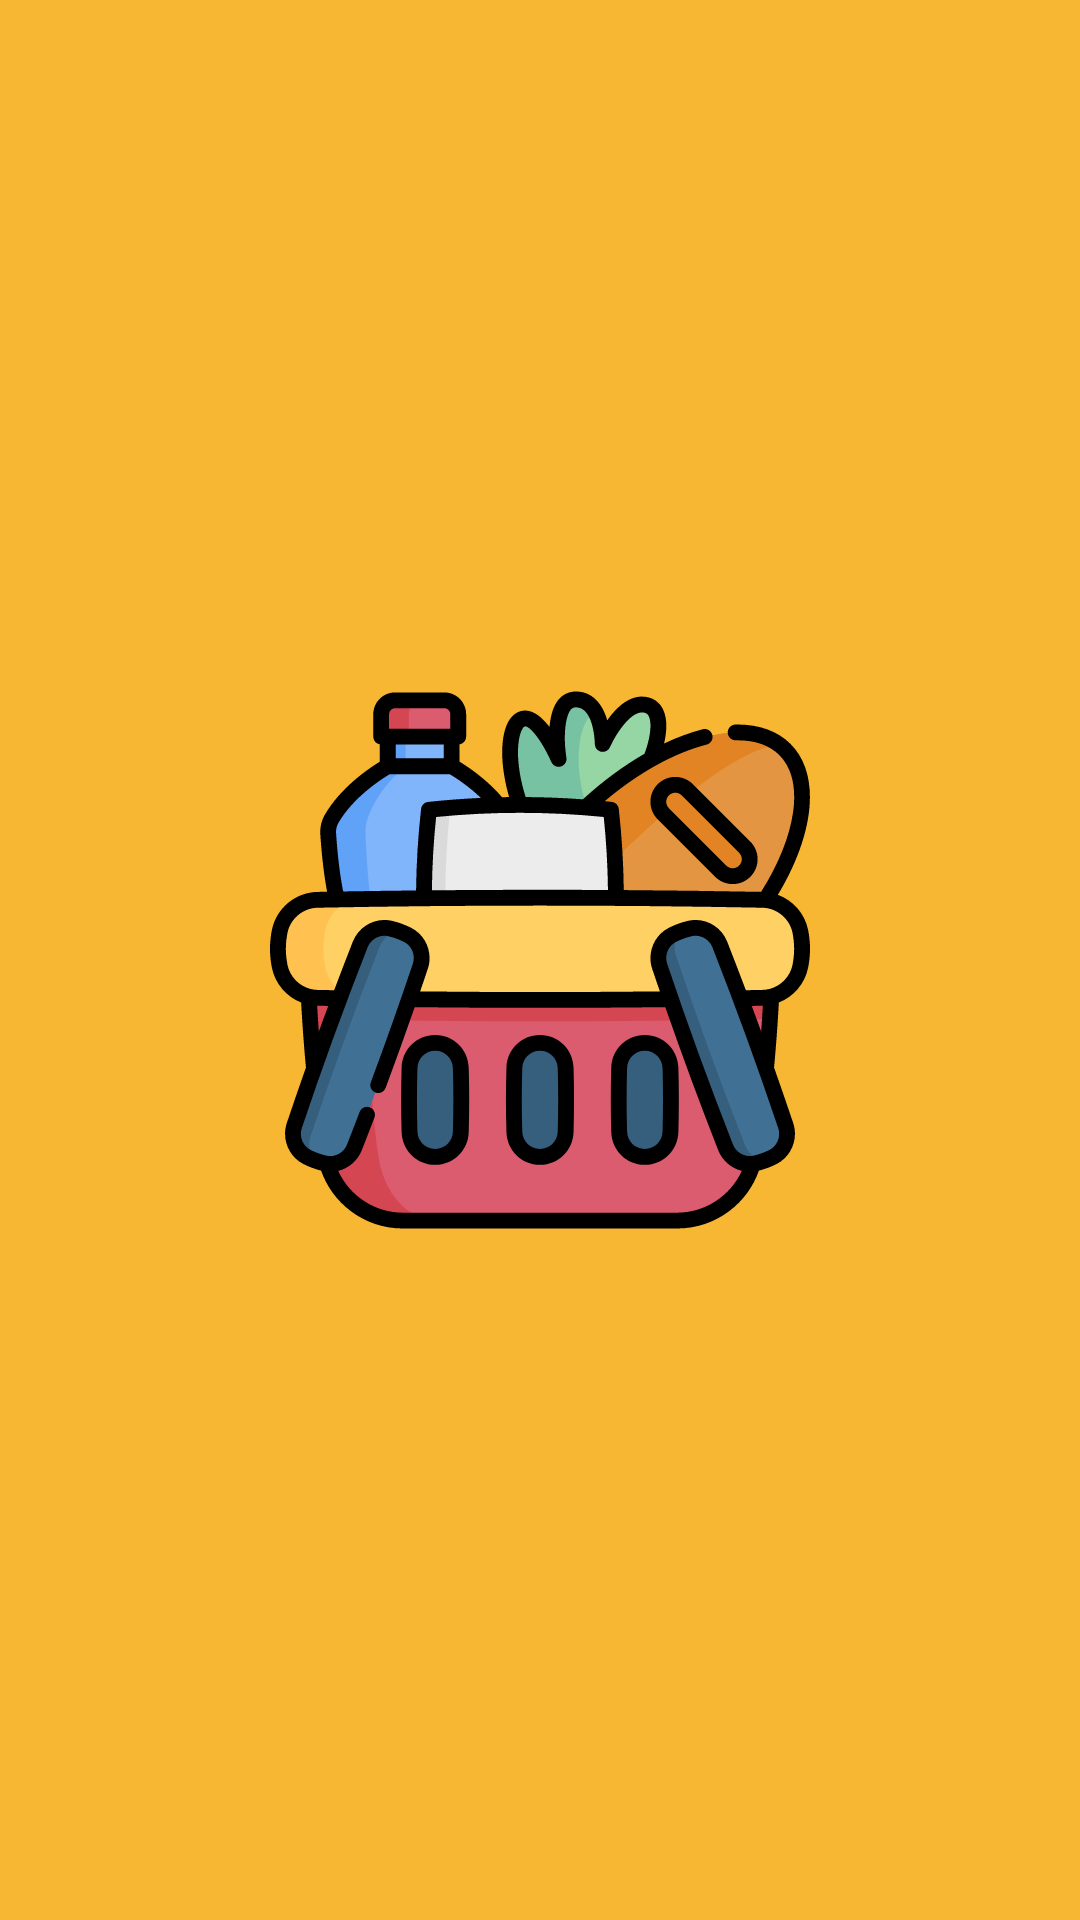

Produce the Android XML layout that renders to this screen, including the resource entries it uses.
<!-- AndroidManifest.xml: application theme Theme.ExpenseTracking -->
<!-- res/layout/fragment_splash.xml -->
<?xml version="1.0" encoding="utf-8"?>
<layout xmlns:android="http://schemas.android.com/apk/res/android"
    xmlns:tools="http://schemas.android.com/tools">

    <data>

    </data>

    <FrameLayout
        android:layout_width="match_parent"
        android:layout_height="match_parent"
        android:background="@color/color_splash"
        tools:context=".ui.splash.SplashFragment">

        <ImageView
            android:id="@+id/img_splash"
            android:layout_width="200dp"
            android:layout_height="180dp"
            android:layout_gravity="center"
            android:contentDescription="@null"
            android:src="@drawable/ic_groceries" />

    </FrameLayout>
</layout>
<!-- resources referenced by this layout -->
<resources>
  <color name="color_splash">#F7B733</color>
  <!-- drawable ic_groceries: vector/xml drawable (drawable, 17122 chars, omitted) -->
  <style name="Theme.ExpenseTracking" parent="Theme.MaterialComponents.DayNight.NoActionBar">
          
          <item name="colorPrimary">@color/purple_500</item>
          <item name="colorPrimaryVariant">@color/purple_700</item>
          <item name="colorOnPrimary">@color/white</item>
          
          <item name="colorSecondary">@color/teal_200</item>
          <item name="colorSecondaryVariant">@color/teal_700</item>
          <item name="colorOnSecondary">@color/black</item>
          
          <item name="android:statusBarColor" tools:targetApi="l">?attr/colorPrimaryVariant</item>
          
      </style>
  <color name="purple_500">#FF6200EE</color>
  <color name="purple_700">#FF3700B3</color>
  <color name="white">#FFFFFFFF</color>
  <color name="teal_200">#FF03DAC5</color>
  <color name="teal_700">#FF018786</color>
  <color name="black">#FF000000</color>
</resources>
